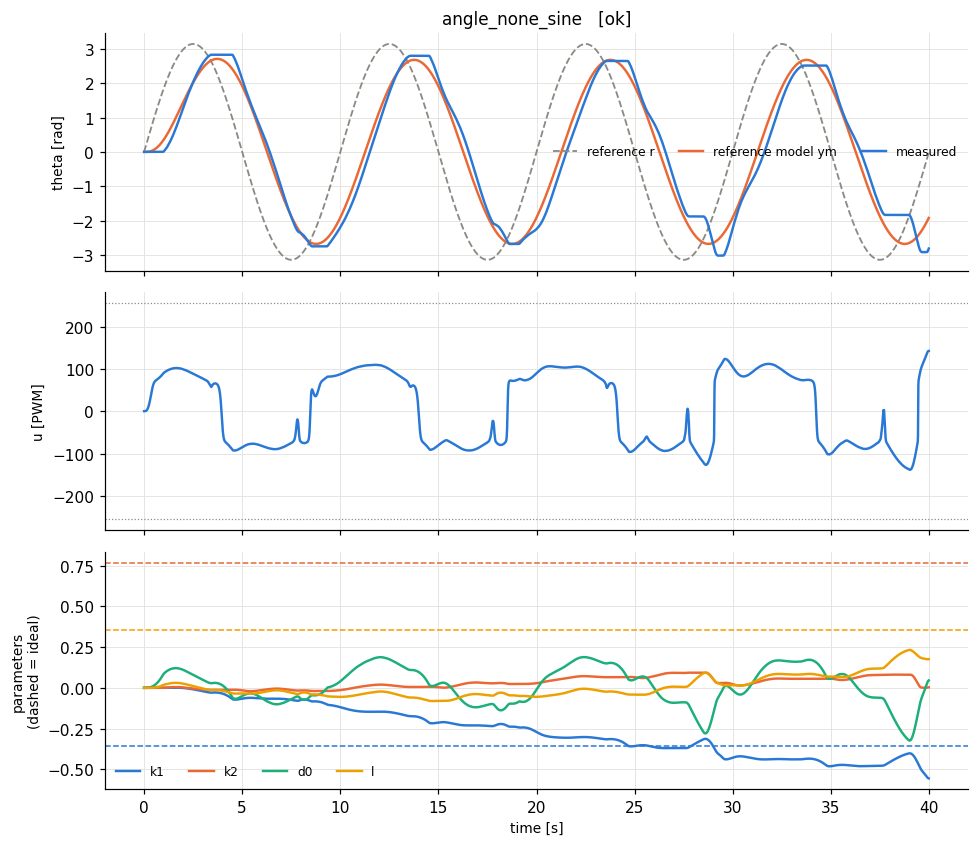

The table this chart was drawn from, first rows:
t, theta, omega, pot, r, u, ym, e_n, u_n, p_k1, p_k2, p_d0, p_l, w_th, w_om, w_one, w_r, e_theta, omega_m
4e-06, 0.0, 0.0, 0.287, 7.895701984405842e-06, 0.0, 0.0, 0.0, 0.0, 0.0, 0.0, 0.0, 0.0, 0.0, 0.0, 1.0, 1.2566400000345943e-06, 0.0, 0.0
0.01, 0.0, 0.0, 0.288, 0.01974, 0.0, 0.0, -6.806800000187386e-09, 0.0, 0.0, 0.0, 3.4020386400936553e-10, 1.068777426896384e-12, 0.0, 0.0, 1.0, 0.003142, 0.0, 1.7765329464913147e-07
0.02001, 0.0, 0.0, 0.287, 0.03949, 3.0124115217130822e-06, 1.775822333312718e-09, -1.7016746762670975e-05, 3.4021058186087985e-10, 0.0, 0.0, 8.518582118680648e-07, 5.353325847575737e-09, 0.0, 0.0, 1.0, 0.006286, -1.775822333312718e-09, 0.0004441
0.03, 0.0, 0.0, 0.288, 0.05922, 0.007543, 4.446578702751816e-06, -5.0736993222976334e-05, 8.519086696318081e-07, 0.0, 0.0, 3.3876931331524225e-06, 2.925483361925006e-08, 0.0, 0.0, 1.0, 0.009425, -4.446578702751816e-06, 0.00132
0.04, 0.0, 0.0, 0.287, 0.07896, 0.03, 1.764229622198831e-05, -0.0001007, 3.3880607591437126e-06, 0.0, 0.0, 8.423565142492193e-06, 9.253727998484041e-08, 0.0, 0.0, 1.0, 0.01257, -1.764229622198831e-05, 0.002612
0.05001, 0.0, 0.0, 0.288, 0.0987, 0.0746, 4.37660768556142e-05, -0.0001667, 8.42501871145175e-06, 0.0, 0.0, 1.6761449238047557e-05, 2.2350816557465694e-07, 0.0, 0.0, 1.0, 0.01571, -4.37660768556142e-05, 0.00431
0.06, 0.0, 0.0, 0.287, 0.1184, 0.1485, 8.68846503236751e-05, -0.0002483, 1.676566156036133e-05, 0.0, 0.0, 2.917351435505803e-05, 4.574307997564351e-07, 0.0, 0.0, 1.0, 0.01885, -8.68846503236751e-05, 0.006401
0.07, 0.0, 0.0, 0.288, 0.1381, 0.2584, 0.0001509, -0.0003452, 2.9183571138606934e-05, 0.0, 0.0, 4.6434392694669435e-05, 8.369175274053556e-07, 0.0, 0.0, 1.0, 0.02199, -0.0001509, 0.008871
0.08, 0.0, 0.0, 0.287, 0.1579, 0.4113, 0.0002396, -0.0004571, 4.645541896948026e-05, 0.0, 0.0, 6.92901838022309e-05, 1.4111343756726774e-06, 0.0, 0.0, 1.0, 0.02512, -0.0002396, 0.01171
0.09001, 0.0, 0.0, 0.288, 0.1776, 0.6139, 0.0003567, -0.0005837, 6.933006505982466e-05, 0.0, 0.0, 9.848569749948542e-05, 2.236253388018544e-06, 0.0, 0.0, 1.0, 0.02826, -0.0003567, 0.0149
0.1, 0.0, 0.0, 0.287, 0.1973, 0.8726, 0.0005058, -0.0007247, 9.855590822430015e-05, 0.0, 0.0, 0.0001347, 3.3733754384314784e-06, 0.0, 0.0, 1.0, 0.0314, -0.0005058, 0.01845
0.11, 0.0, 0.0, 0.288, 0.217, 1.194, 0.0006902, -0.0008795, 0.0001348, 0.0, 0.0, 0.0001787, 4.8912946535143015e-06, 0.0, 0.0, 1.0, 0.03453, -0.0006902, 0.02232
0.12, 0.0, 0.0, 0.287, 0.2366, 1.583, 0.0009133, -0.001048, 0.0001788, 0.0, 0.0, 0.0002311, 6.865150221962049e-06, 0.0, 0.0, 1.0, 0.03766, -0.0009133, 0.02651
0.13, 0.0, 0.0, 0.288, 0.2563, 2.048, 0.001178, -0.00123, 0.0002314, 0.0, 0.0, 0.0002926, 9.374634552596883e-06, 0.0, 0.0, 1.0, 0.0408, -0.001178, 0.03102
0.14, 0.0, 0.0, 0.287, 0.276, 2.593, 0.001489, -0.001426, 0.000293, 0.0, 0.0, 0.0003639, 1.250555075537449e-05, 0.0, 0.0, 1.0, 0.04393, -0.001489, 0.03583
0.15, 0.0, 0.0, 0.288, 0.2957, 3.225, 0.001847, -0.001634, 0.0003645, 0.0, 0.0, 0.0004455, 1.6349141777745586e-05, 0.0, 0.0, 1.0, 0.04705, -0.001847, 0.04093
0.16, 0.0, 0.0, 0.287, 0.3153, 3.948, 0.002256, -0.001854, 0.0004464, 0.0, 0.0, 0.0005383, 2.1001911105509358e-05, 0.0, 0.0, 1.0, 0.05018, -0.002256, 0.04632
0.17, 0.0, 0.0, 0.288, 0.3349, 4.769, 0.002719, -0.002087, 0.0005394, 0.0, 0.0, 0.0006426, 2.656544654635759e-05, 0.0, 0.0, 1.0, 0.05331, -0.002719, 0.05197
0.18, 0.0, 0.0, 0.287, 0.3545, 5.691, 0.003239, -0.002332, 0.0006441, 0.0, 0.0, 0.0007593, 3.314624704626945e-05, 0.0, 0.0, 1.0, 0.05643, -0.003239, 0.05789
0.19, 0.0, 0.0, 0.288, 0.3742, 6.72, 0.003818, -0.002589, 0.0007612, 0.0, 0.0, 0.0008887, 4.085555248973582e-05, 0.0, 0.0, 1.0, 0.05955, -0.003818, 0.06405
0.2, 0.0, 0.0, 0.287, 0.3937, 7.859, 0.004459, -0.002858, 0.0008913, 0.0, 0.0, 0.001032, 4.980917643560173e-05, 0.0, 0.0, 1.0, 0.06267, -0.004459, 0.07046
0.21, 0.0, 0.0, 0.288, 0.4133, 9.112, 0.005163, -0.003137, 0.001035, 0.0, 0.0, 0.001188, 6.012734174111489e-05, 0.0, 0.0, 1.0, 0.06578, -0.005163, 0.07711
0.22, 0.0, 0.0, 0.287, 0.4329, 10.48, 0.005934, -0.003428, 0.001193, 0.0, 0.0, 0.00136, 7.193451902755781e-05, 0.0, 0.0, 1.0, 0.0689, -0.005934, 0.08398
0.23, 0.0, 0.0, 0.288, 0.4524, 11.97, 0.006774, -0.003729, 0.001365, 0.0, 0.0, 0.001546, 8.53648697802147e-05, 0.0, 0.0, 1.0, 0.07201, -0.006774, 0.09107
0.24, 0.0, 0.0, 0.287, 0.472, 13.58, 0.007685, -0.004041, 0.001553, 0.0, 0.0, 0.001748, 0.0001005, 0.0, 0.0, 1.0, 0.07511, -0.007685, 0.09836
0.25, 0.0, 0.0, 0.288, 0.4915, 15.3, 0.008669, -0.004363, 0.001756, 0.0, 0.0, 0.001967, 0.0001176, 0.0, 0.0, 1.0, 0.07822, -0.008669, 0.1059
0.26, 0.0, 0.0, 0.287, 0.5109, 17.15, 0.009727, -0.004695, 0.001976, 0.0, 0.0, 0.002201, 0.0001367, 0.0, 0.0, 1.0, 0.08132, -0.009727, 0.1135
0.27, 0.0, 0.0, 0.288, 0.5304, 19.1, 0.01086, -0.005036, 0.002213, 0.0, 0.0, 0.002453, 0.0001579, 0.0, 0.0, 1.0, 0.08442, -0.01086, 0.1214
0.28, 0.0, 0.0, 0.287, 0.5499, 21.17, 0.01208, -0.005387, 0.002467, 0.0, 0.0, 0.002723, 0.0001815, 0.0, 0.0, 1.0, 0.08751, -0.01208, 0.1295
0.29, 0.0, 0.0, 0.288, 0.5693, 23.34, 0.01337, -0.005748, 0.002739, 0.0, 0.0, 0.00301, 0.0002076, 0.0, 0.0, 1.0, 0.0906, -0.01337, 0.1377
0.3, 0.0, 0.0, 0.287, 0.5887, 25.6, 0.01475, -0.006118, 0.003029, 0.0, 0.0, 0.003316, 0.0002362, 0.0, 0.0, 1.0, 0.09369, -0.01475, 0.1461
0.31, 0.0, 0.0, 0.288, 0.6081, 27.95, 0.01621, -0.006497, 0.003339, 0.0, 0.0, 0.00364, 0.0002676, 0.0, 0.0, 1.0, 0.09677, -0.01621, 0.1546
0.32, 0.0, 0.0, 0.287, 0.6274, 30.36, 0.01775, -0.006883, 0.003667, 0.0, 0.0, 0.003985, 0.000302, 0.0, 0.0, 1.0, 0.09986, -0.01775, 0.1633
0.33, 0.0, 0.0, 0.288, 0.6467, 32.83, 0.01939, -0.007279, 0.004016, 0.0, 0.0, 0.004349, 0.0003395, 0.0, 0.0, 1.0, 0.1029, -0.01939, 0.1721
0.34, 0.0, 0.0, 0.287, 0.666, 35.33, 0.02111, -0.007683, 0.004385, 0.0, 0.0, 0.004733, 0.0003802, 0.0, 0.0, 1.0, 0.106, -0.02111, 0.181
0.35, 0.0, 0.0, 0.288, 0.6853, 37.86, 0.02292, -0.008095, 0.004774, 0.0, 0.0, 0.005137, 0.0004243, 0.0, 0.0, 1.0, 0.1091, -0.02292, 0.1901
0.36, 0.0, 0.0, 0.287, 0.7046, 40.38, 0.02482, -0.008515, 0.005185, 0.0, 0.0, 0.005564, 0.0004721, 0.0, 0.0, 1.0, 0.1121, -0.02482, 0.1993
0.37, 0.0, 0.0, 0.288, 0.7238, 42.89, 0.02681, -0.008942, 0.005618, 0.0, 0.0, 0.00601, 0.0005236, 0.0, 0.0, 1.0, 0.1152, -0.02681, 0.2086
0.38, 0.0, 0.0, 0.287, 0.743, 45.35, 0.0289, -0.009377, 0.006072, 0.0, 0.0, 0.006479, 0.000579, 0.0, 0.0, 1.0, 0.1182, -0.0289, 0.2181
0.39, 0.0, 0.0, 0.288, 0.7621, 47.75, 0.03108, -0.009819, 0.006549, 0.0, 0.0, 0.00697, 0.0006386, 0.0, 0.0, 1.0, 0.1213, -0.03108, 0.2276
0.4, 0.0, 0.0, 0.287, 0.7813, 50.07, 0.03336, -0.01027, 0.00705, 0.0, 0.0, 0.007484, 0.0007025, 0.0, 0.0, 1.0, 0.1243, -0.03336, 0.2372
0.41, 0.0, 0.0, 0.288, 0.8004, 52.3, 0.03573, -0.01072, 0.007573, 0.0, 0.0, 0.00802, 0.0007708, 0.0, 0.0, 1.0, 0.1274, -0.03573, 0.2469
0.42, 0.0, 0.0, 0.287, 0.8195, 54.41, 0.0382, -0.01119, 0.00812, 0.0, 0.0, 0.008579, 0.0008437, 0.0, 0.0, 1.0, 0.1304, -0.0382, 0.2567
0.43, 0.0, 0.0, 0.288, 0.8385, 56.41, 0.04076, -0.01166, 0.008692, 0.0, 0.0, 0.009162, 0.0009215, 0.0, 0.0, 1.0, 0.1335, -0.04076, 0.2666
0.44, 0.0, 0.0, 0.287, 0.8575, 58.27, 0.04343, -0.01213, 0.009288, 0.0, 0.0, 0.009769, 0.001004, 0.0, 0.0, 1.0, 0.1365, -0.04343, 0.2765
0.45, 0.0, 0.0, 0.288, 0.8765, 59.99, 0.0462, -0.01261, 0.009909, 0.0, 0.0, 0.0104, 0.001092, 0.0, 0.0, 1.0, 0.1395, -0.0462, 0.2866
0.46, 0.0, 0.0, 0.287, 0.8954, 61.58, 0.04906, -0.0131, 0.01055, 0.0, 0.0, 0.01105, 0.001186, 0.0, 0.0, 1.0, 0.1425, -0.04906, 0.2966
0.47, 0.0, 0.0, 0.288, 0.9143, 63.02, 0.05203, -0.01359, 0.01123, 0.0, 0.0, 0.01173, 0.001284, 0.0, 0.0, 1.0, 0.1455, -0.05203, 0.3068
0.48, 0.0, 0.0, 0.287, 0.9332, 64.33, 0.05509, -0.01409, 0.01192, 0.0, 0.0, 0.01244, 0.001389, 0.0, 0.0, 1.0, 0.1485, -0.05509, 0.317
0.49, 0.0, 0.0, 0.288, 0.952, 65.52, 0.05826, -0.0146, 0.01265, 0.0, 0.0, 0.01317, 0.0015, 0.0, 0.0, 1.0, 0.1515, -0.05826, 0.3272
0.5, 0.0, 0.0, 0.287, 0.9708, 66.58, 0.06154, -0.01511, 0.0134, 0.0, 0.0, 0.01392, 0.001617, 0.0, 0.0, 1.0, 0.1545, -0.06154, 0.3375
0.51, 0.0, 0.0, 0.288, 0.9896, 67.53, 0.06491, -0.01562, 0.01418, 0.0, 0.0, 0.01471, 0.00174, 0.0, 0.0, 1.0, 0.1575, -0.06491, 0.3479
0.52, 0.0, 0.0, 0.287, 1.008, 68.38, 0.06839, -0.01614, 0.01498, 0.0, 0.0, 0.01551, 0.001869, 0.0, 0.0, 1.0, 0.1605, -0.06839, 0.3582
0.53, 0.0, 0.0, 0.288, 1.027, 69.13, 0.07198, -0.01667, 0.01582, 0.0, 0.0, 0.01635, 0.002005, 0.0, 0.0, 1.0, 0.1634, -0.07198, 0.3686
0.54, 0.0, 0.0, 0.287, 1.046, 69.81, 0.07566, -0.0172, 0.01668, 0.0, 0.0, 0.01721, 0.002148, 0.0, 0.0, 1.0, 0.1664, -0.07566, 0.3791
0.55, 0.0, 0.0, 0.288, 1.064, 70.42, 0.07945, -0.01773, 0.01757, 0.0, 0.0, 0.01809, 0.002299, 0.0, 0.0, 1.0, 0.1694, -0.07945, 0.3895
0.56, 0.0, 0.0, 0.287, 1.083, 70.96, 0.08335, -0.01827, 0.01849, 0.0, 0.0, 0.01901, 0.002456, 0.0, 0.0, 1.0, 0.1723, -0.08335, 0.4
0.57, 0.0, 0.0, 0.288, 1.101, 71.46, 0.08735, -0.01882, 0.01944, 0.0, 0.0, 0.01995, 0.002621, 0.0, 0.0, 1.0, 0.1753, -0.08735, 0.4105
0.58, 0.0, 0.0, 0.287, 1.12, 71.92, 0.09145, -0.01936, 0.02041, 0.0, 0.0, 0.02092, 0.002793, 0.0, 0.0, 1.0, 0.1782, -0.09145, 0.421
0.59, 0.0, 0.0, 0.288, 1.138, 72.34, 0.09566, -0.01992, 0.02142, 0.0, 0.0, 0.02191, 0.002974, 0.0, 0.0, 1.0, 0.1811, -0.09566, 0.4315
... 3,940 more rows
